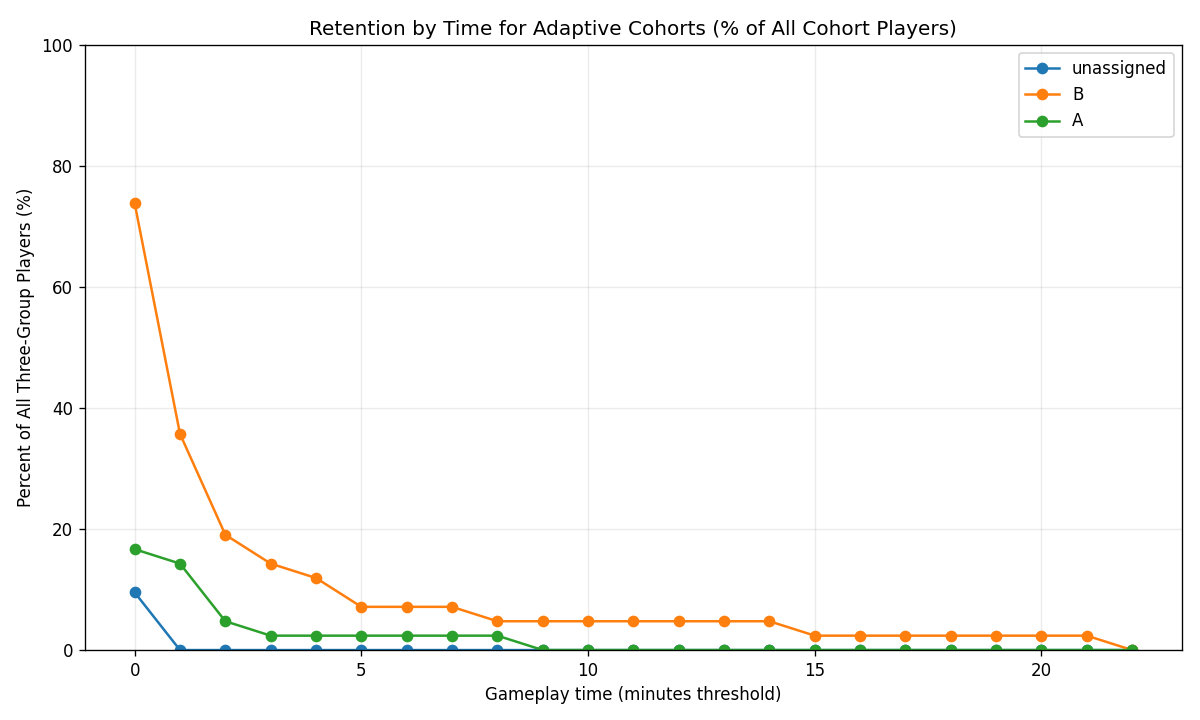

The file beside this chart, header and first rows:
adaptive_group, minute, percent_all_players
A, 0, 16.67
A, 1, 14.29
A, 2, 4.762
A, 3, 2.381
A, 4, 2.381
A, 5, 2.381
A, 6, 2.381
A, 7, 2.381
A, 8, 2.381
A, 9, 0.0
A, 10, 0.0
A, 11, 0.0
A, 12, 0.0
A, 13, 0.0
A, 14, 0.0
A, 15, 0.0
A, 16, 0.0
A, 17, 0.0
A, 18, 0.0
A, 19, 0.0
A, 20, 0.0
A, 21, 0.0
A, 22, 0.0
B, 0, 73.81
B, 1, 35.71
B, 2, 19.05
B, 3, 14.29
B, 4, 11.9
B, 5, 7.143
B, 6, 7.143
B, 7, 7.143
B, 8, 4.762
B, 9, 4.762
B, 10, 4.762
B, 11, 4.762
B, 12, 4.762
B, 13, 4.762
B, 14, 4.762
B, 15, 2.381
B, 16, 2.381
B, 17, 2.381
B, 18, 2.381
B, 19, 2.381
B, 20, 2.381
B, 21, 2.381
B, 22, 0.0
unassigned, 0, 9.524
unassigned, 1, 0.0
unassigned, 2, 0.0
unassigned, 3, 0.0
unassigned, 4, 0.0
unassigned, 5, 0.0
unassigned, 6, 0.0
unassigned, 7, 0.0
unassigned, 8, 0.0
unassigned, 9, 0.0
unassigned, 10, 0.0
unassigned, 11, 0.0
unassigned, 12, 0.0
unassigned, 13, 0.0
... 9 more rows
